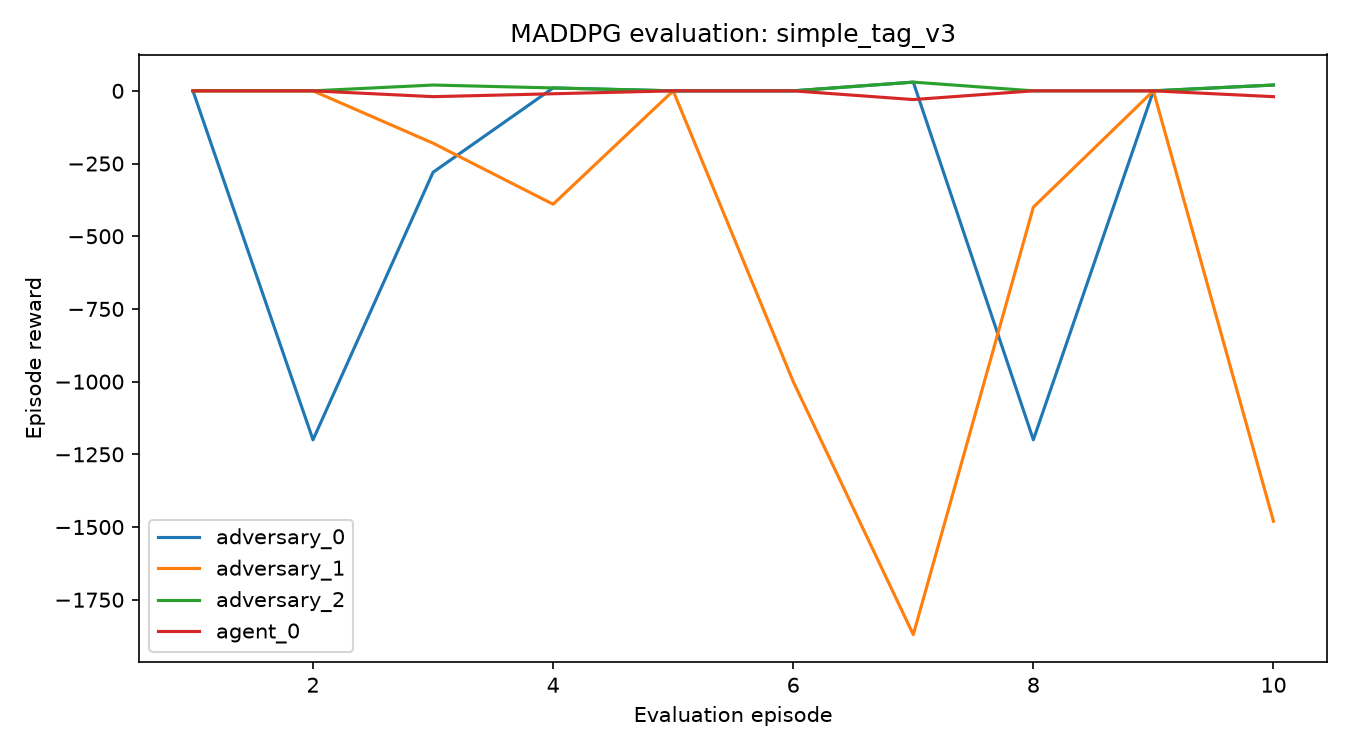

The data file committed next to this chart (first rows):
episode, adversary_0, adversary_1, adversary_2, agent_0, sum reward
1, 0.0, 0.0, 0.0, 0.0, 0.0
2, -1200, 0.0, 0.0, 0.0, -1200
3, -280.0, -180.0, 20.0, -20.0, -460.0
4, 10.0, -390.0, 10.0, -10.0, -380.0
5, 0.0, 0.0, 0.0, 0.0, 0.0
6, 0.0, -1000, 0.0, 0.0, -1000
7, 30.0, -1870, 30.0, -30.0, -1840
8, -1200, -400.0, 0.0, 0.0, -1600
9, 0.0, 0.0, 0.0, 0.0, 0.0
10, 20.0, -1480, 20.0, -20.0, -1460
